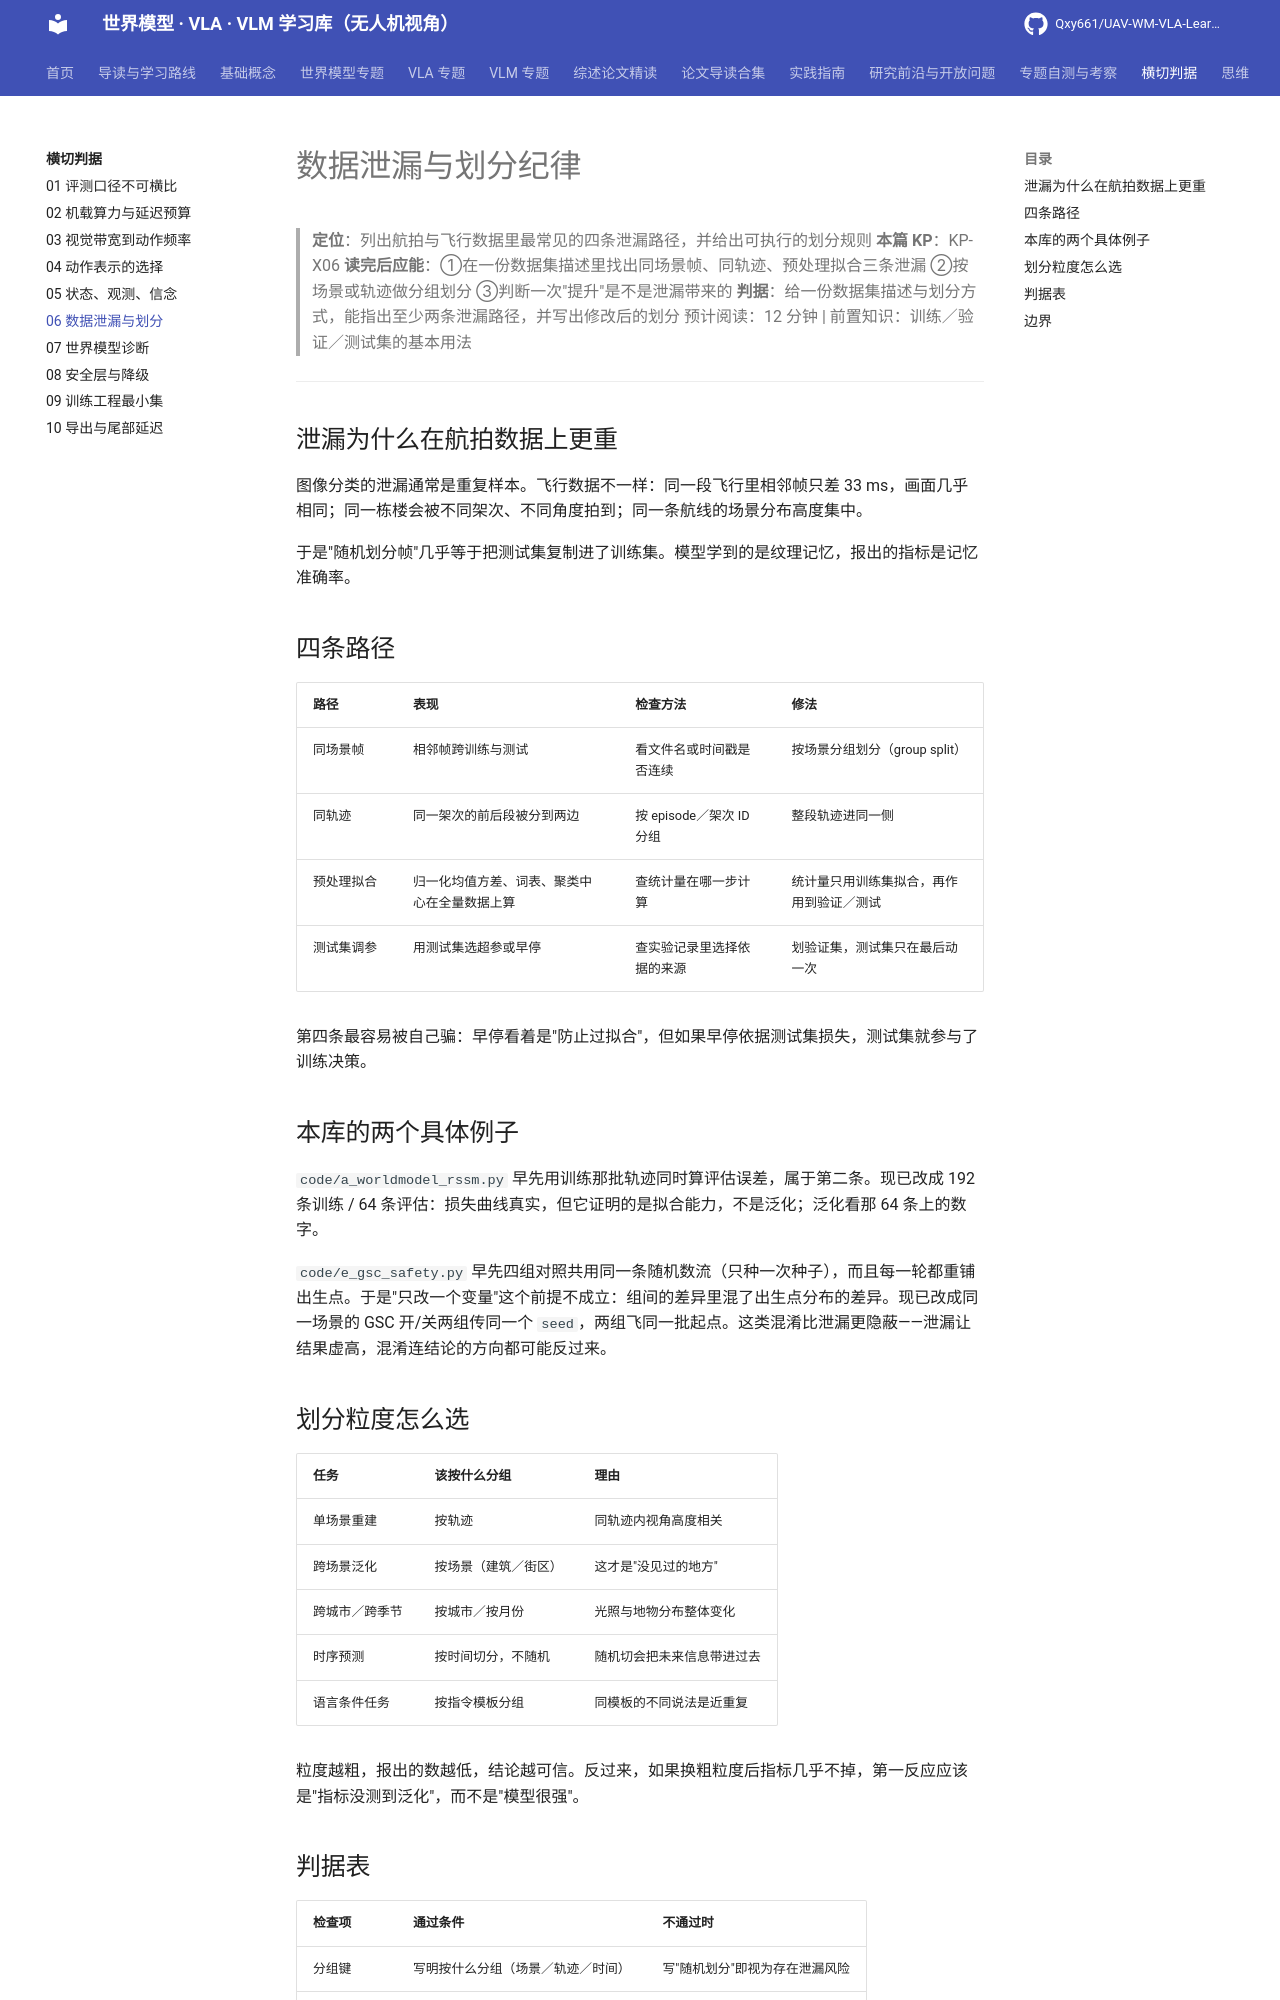

repository: Qxy661/UAV-WM-VLA-Learning · page: docs/10-横切判据/06-数据泄漏与划分.html · generator: mkdocs

# 数据泄漏与划分纪律

> **定位**：列出航拍与飞行数据里最常见的四条泄漏路径，并给出可执行的划分规则
> **本篇 KP**：KP-X06
> **读完后应能**：①在一份数据集描述里找出同场景帧、同轨迹、预处理拟合三条泄漏 ②按场景或轨迹做分组划分 ③判断一次"提升"是不是泄漏带来的
> **判据**：给一份数据集描述与划分方式，能指出至少两条泄漏路径，并写出修改后的划分
> 预计阅读：12 分钟 | 前置知识：训练／验证／测试集的基本用法

---

## 泄漏为什么在航拍数据上更重

图像分类的泄漏通常是重复样本。飞行数据不一样：同一段飞行里相邻帧只差 33 ms，画面几乎相同；同一栋楼会被不同架次、不同角度拍到；同一条航线的场景分布高度集中。

于是"随机划分帧"几乎等于把测试集复制进了训练集。模型学到的是纹理记忆，报出的指标是记忆准确率。

## 四条路径

| 路径 | 表现 | 检查方法 | 修法 |
|---|---|---|---|
| 同场景帧 | 相邻帧跨训练与测试 | 看文件名或时间戳是否连续 | 按场景分组划分（group split） |
| 同轨迹 | 同一架次的前后段被分到两边 | 按 episode／架次 ID 分组 | 整段轨迹进同一侧 |
| 预处理拟合 | 归一化均值方差、词表、聚类中心在全量数据上算 | 查统计量在哪一步计算 | 统计量只用训练集拟合，再作用到验证／测试 |
| 测试集调参 | 用测试集选超参或早停 | 查实验记录里选择依据的来源 | 划验证集，测试集只在最后动一次 |

第四条最容易被自己骗：早停看着是"防止过拟合"，但如果早停依据测试集损失，测试集就参与了训练决策。

## 本库的两个具体例子

`code/a_worldmodel_rssm.py` 早先用训练那批轨迹同时算评估误差，属于第二条。现已改成 192 条训练 / 64 条评估：损失曲线真实，但它证明的是拟合能力，不是泛化；泛化看那 64 条上的数字。

`code/e_gsc_safety.py` 早先四组对照共用同一条随机数流（只种一次种子），而且每一轮都重铺出生点。于是"只改一个变量"这个前提不成立：组间的差异里混了出生点分布的差异。现已改成同一场景的 GSC 开/关两组传同一个 `seed`，两组飞同一批起点。这类混淆比泄漏更隐蔽——泄漏让结果虚高，混淆连结论的方向都可能反过来。

## 划分粒度怎么选

| 任务 | 该按什么分组 | 理由 |
|---|---|---|
| 单场景重建 | 按轨迹 | 同轨迹内视角高度相关 |
| 跨场景泛化 | 按场景（建筑／街区） | 这才是"没见过的地方" |
| 跨城市／跨季节 | 按城市／按月份 | 光照与地物分布整体变化 |
| 时序预测 | 按时间切分，不随机 | 随机切会把未来信息带进过去 |
| 语言条件任务 | 按指令模板分组 | 同模板的不同说法是近重复 |

粒度越粗，报出的数越低，结论越可信。反过来，如果换粗粒度后指标几乎不掉，第一反应应该是"指标没测到泛化"，而不是"模型很强"。
